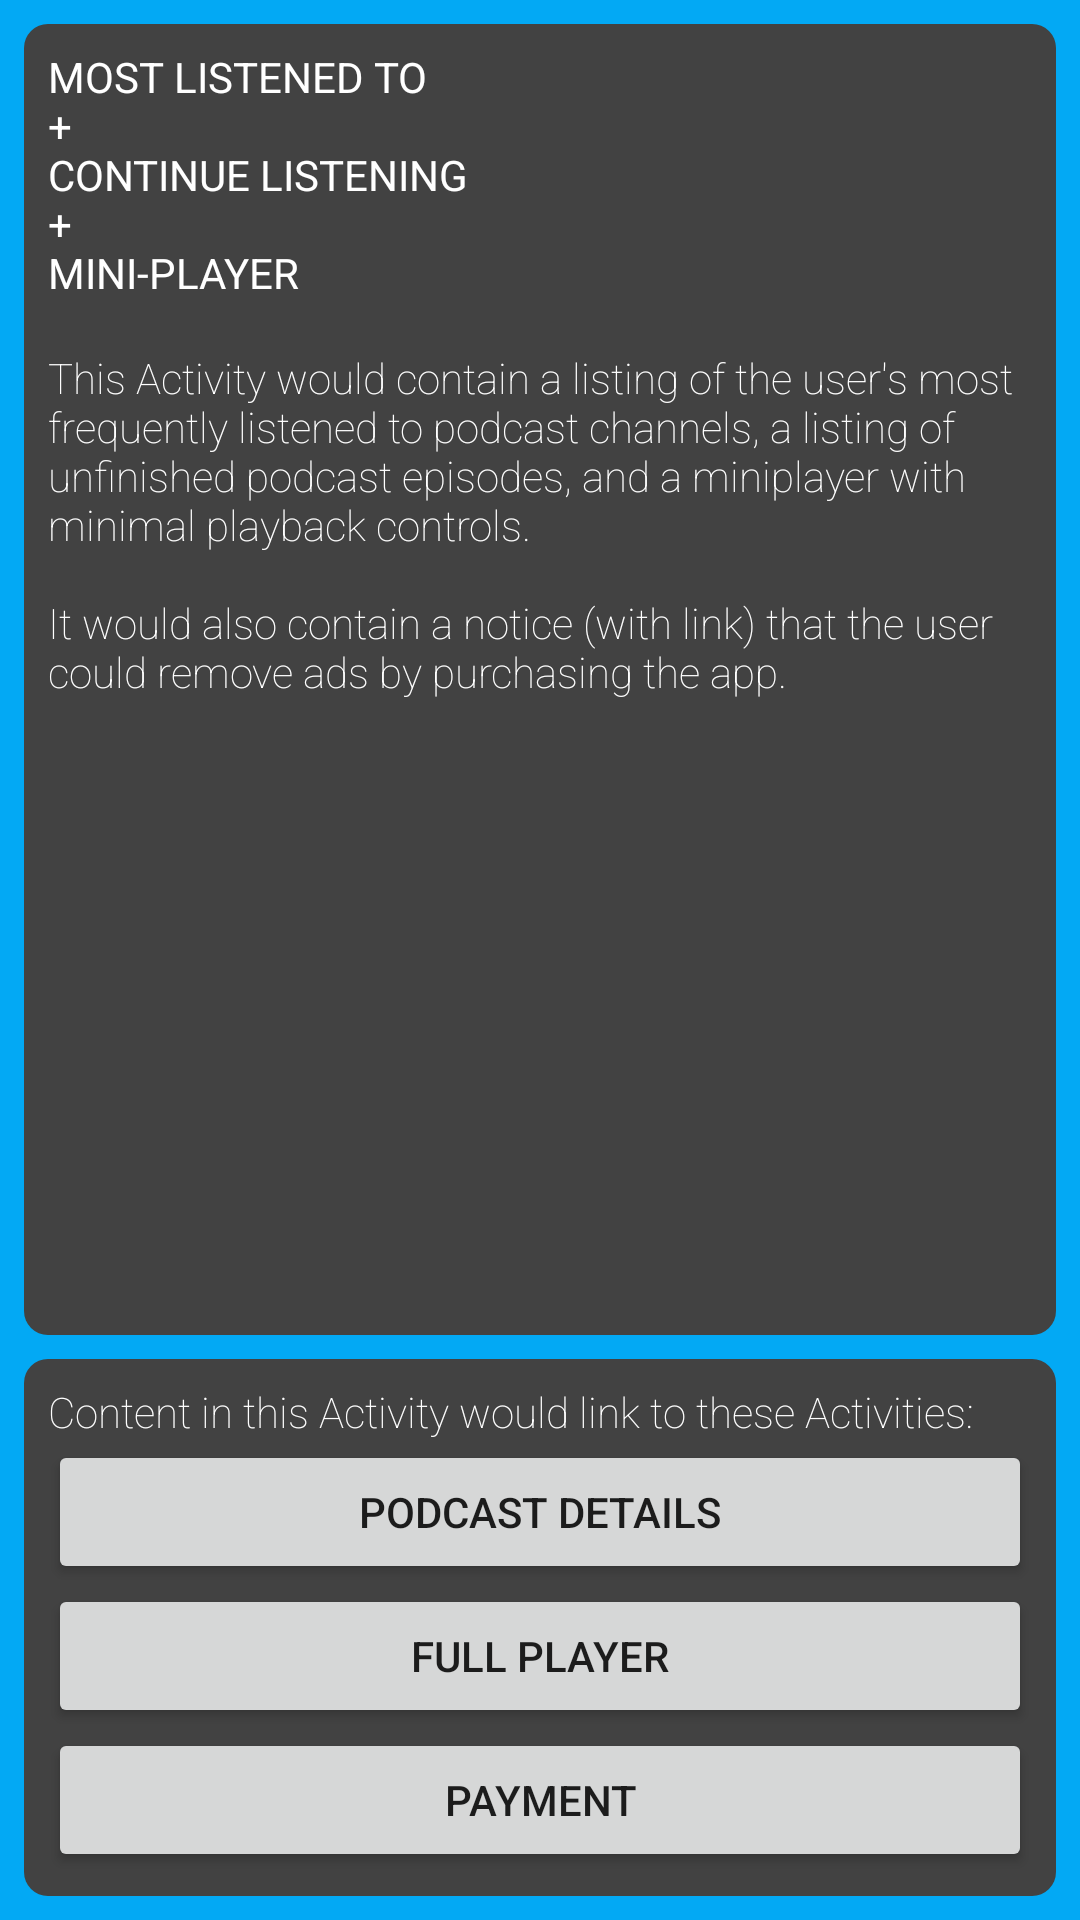

Here is an Android app screen rendered from its layout file. Give the layout XML and the strings, colors and styles it references.
<!-- AndroidManifest.xml: application theme AppTheme -->
<!-- res/layout/activity_main.xml -->
<?xml version="1.0" encoding="utf-8"?>
<LinearLayout xmlns:android="http://schemas.android.com/apk/res/android"
    xmlns:app="http://schemas.android.com/apk/res-auto"
    xmlns:tools="http://schemas.android.com/tools"
    android:layout_width="match_parent"
    android:layout_height="match_parent"
    android:background="@color/bright_02"
    android:orientation="vertical"
    tools:context="com.example.android.project_podcastplayer.MainActivity">

    <LinearLayout style="@style/card_superclass.card_activity_overview">

        <TextView
            style="@style/activity_heading"
            android:text="@string/activity_main_heading" />

        <TextView
            style="@style/activity_description"
            android:text="@string/activity_main_description" />

    </LinearLayout>

    <LinearLayout style="@style/card_superclass.card_linked_activities">

        <TextView
            style="@style/links_heading"
            android:text="@string/all_activities_linked_activities_heading" />

        <Button
            android:id="@+id/button_home_to_podcast_details"
            style="@style/links_button"
            android:text="@string/link_text_podcast_details" />

        <Button
            android:id="@+id/button_home_to_full_player"
            style="@style/links_button"
            android:text="@string/link_text_full_player" />

        <Button
            android:id="@+id/button_home_to_payment"
            style="@style/links_button"
            android:text="@string/link_text_payment" />

    </LinearLayout>

</LinearLayout>
<!-- resources referenced by this layout -->
<resources>
  <color name="bright_02">#03A9F4</color>
  <string name="activity_main_description">This Activity would contain a listing of the user\'s most frequently listened to podcast channels,
          a listing of unfinished podcast episodes, and a miniplayer with minimal playback controls.
          \n\nIt would also contain a notice (with link) that the user could remove ads by purchasing the app.
      </string>
  <string name="activity_main_heading">Most Listened To
          \n+
          \nContinue Listening
          \n+
          \nmini-player
      </string>
  <string name="all_activities_linked_activities_heading">Content in this Activity would link to these Activities:</string>
  <string name="link_text_full_player">Full Player</string>
  <string name="link_text_payment">Payment</string>
  <string name="link_text_podcast_details">Podcast Details</string>
  <style name="activity_description">
          <item name="android:layout_width">match_parent</item>
          <item name="android:layout_height">wrap_content</item>
          <item name="android:fontFamily">sans-serif-thin</item>
          <item name="android:textColor">@android:color/white</item>
      </style>
  <style name="activity_heading">
          <item name="android:layout_width">wrap_content</item>
          <item name="android:layout_height">wrap_content</item>
          <item name="android:layout_marginBottom">16dp</item>
          <item name="android:textAllCaps">true</item>
          <item name="android:textColor">@android:color/white</item>
      </style>
  <style name="card_superclass.card_activity_overview">
          <item name="android:layout_height">0dp</item>
          <item name="android:layout_marginBottom">4dp</item>
          <item name="android:layout_marginTop">8dp</item>
          <item name="android:layout_weight">1</item>
      </style>
  <style name="card_superclass.card_linked_activities">
          <item name="android:layout_height">wrap_content</item>
          <item name="android:layout_marginBottom">8dp</item>
          <item name="android:layout_marginTop">4dp</item>
          <item name="android:layout_weight">0</item>
      </style>
  <style name="links_button">
          <item name="android:layout_width">match_parent</item>
          <item name="android:layout_height">wrap_content</item>
      </style>
  <style name="links_heading">
          <item name="android:layout_width">match_parent</item>
          <item name="android:layout_height">wrap_content</item>
          <item name="android:fontFamily">sans-serif-thin</item>
          <item name="android:textColor">@android:color/white</item>
      </style>
  <style name="AppTheme" parent="Theme.AppCompat.Light.DarkActionBar">
          
          <item name="colorPrimary">@color/colorPrimary</item>
          <item name="colorPrimaryDark">@color/colorPrimaryDark</item>
          <item name="colorAccent">@color/colorAccent</item>
      </style>
  <color name="colorPrimary">#3F51B5</color>
  <color name="colorPrimaryDark">#303F9F</color>
  <color name="colorAccent">#FF4081</color>
</resources>
